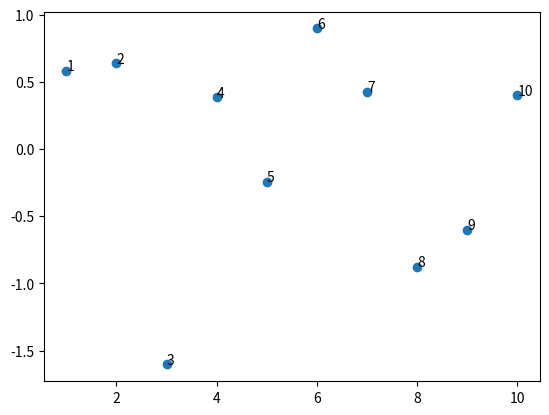

The script that saved this image:
# Making some bandits! 
import numpy as np
import matplotlib.pyplot as plt
import random 
random.seed(42)

# Following simple bandit algorithm 

class Testbed():
    def __init__(self, num_bandits):
        self.num_bandits = num_bandits 

    def action_values(self):
        q_vals = np.random.randn(self.num_bandits)
        return q_vals

class Bandits():
    def __init__(self, epsilon): 
        self.epsilon = epsilon 

        def simple_bandit(): 
            return 

        def learn():
            return 

    

epsilon = 0.1 
bandits = 10
testbed = Testbed(bandits)
q_star = testbed.action_values()
actions = range(1, bandits+1)
fig, ax = plt.subplots()
ax.scatter(actions, q_star, )
for i, txt in enumerate(actions):
    ax.annotate(txt, (actions[i], q_star[i]))
plt.show()

if __name__ == '__main__':
    # do something
    print("hi")
